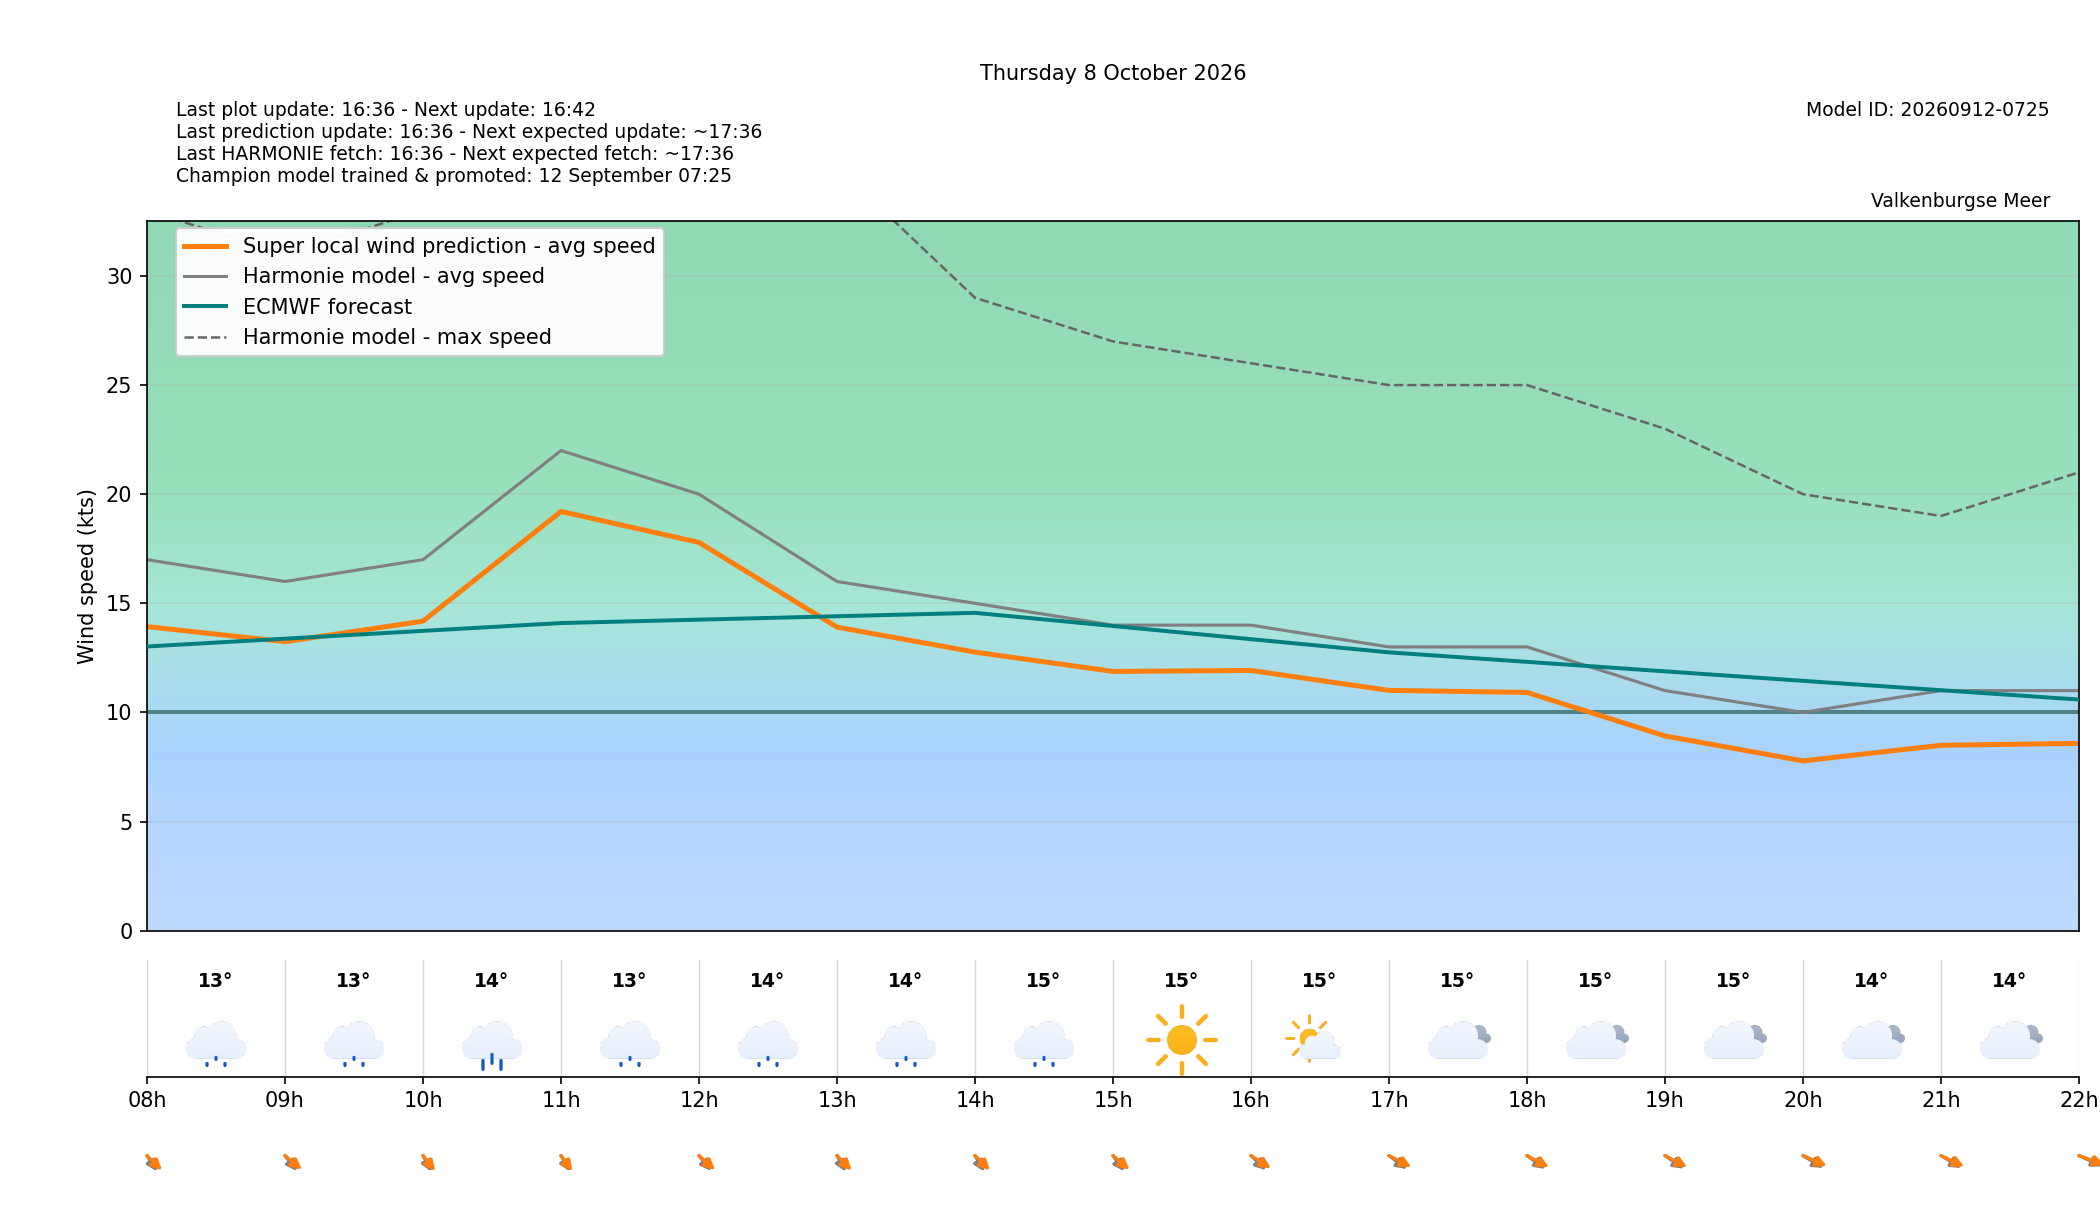

Data behind this chart, as committed beside it:
target_time_utc, target_time_local, hour_utc, hour_local, forecast_wind_speed, forecast_wind_min, forecast_wind_max, lstm_pred_wind_speed, delta_speed_lstm_minus_forecast, forecast_wind_dir_deg, lstm_pred_wind_dir_deg, delta_dir_lstm_minus_forecast, forecast_temperature_c, weather_code, weather_source, is_daylight
2026-10-07T22:00:00Z, 2026-10-08T00:00:00+0200, 22, 00, 10.0, 10.0, 21.0, 6.607, -3.393, 5.0, 359.9, -5.142, 15.21, 53, knmi_p1, False
2026-10-07T23:00:00Z, 2026-10-08T01:00:00+0200, 23, 01, 8.0, 8.0, 18.0, 4.847, -3.153, 3.0, 358.3, -4.686, 14.61, 53, knmi_p1, False
2026-10-08T00:00:00Z, 2026-10-08T02:00:00+0200, 00, 02, 14.0, 14.0, 25.0, 10.12, -3.885, 356.0, 350, -5.999, 13.97, 51, knmi_p1, False
2026-10-08T01:00:00Z, 2026-10-08T03:00:00+0200, 01, 03, 15.0, 15.0, 31.0, 11.29, -3.705, 355.0, 348.9, -6.073, 13.73, 51, knmi_p1, False
2026-10-08T02:00:00Z, 2026-10-08T04:00:00+0200, 02, 04, 16.0, 16.0, 32.0, 12.61, -3.393, 344.0, 337.9, -6.137, 13.78, 51, knmi_p1, False
2026-10-08T03:00:00Z, 2026-10-08T05:00:00+0200, 03, 05, 17.0, 17.0, 30.0, 13.18, -3.822, 346.0, 338.7, -7.275, 14.29, 51, knmi_p1, False
2026-10-08T04:00:00Z, 2026-10-08T06:00:00+0200, 04, 06, 18.0, 18.0, 32.0, 14.35, -3.649, 342.0, 336.3, -5.691, 14.02, 3, knmi_p1, False
2026-10-08T05:00:00Z, 2026-10-08T07:00:00+0200, 05, 07, 18.0, 18.0, 32.0, 14.44, -3.557, 342.0, 334.1, -7.911, 13.5, 53, knmi_p1, False
2026-10-08T06:00:00Z, 2026-10-08T08:00:00+0200, 06, 08, 17.0, 17.0, 33.0, 13.93, -3.067, 340.0, 330.5, -9.496, 12.98, 53, knmi_p1, True
2026-10-08T07:00:00Z, 2026-10-08T09:00:00+0200, 07, 09, 16.0, 16.0, 31.0, 13.24, -2.759, 336.0, 326.1, -9.898, 13.49, 55, knmi_p1, True
2026-10-08T08:00:00Z, 2026-10-08T10:00:00+0200, 08, 10, 17.0, 17.0, 33.0, 14.18, -2.818, 343.0, 336.2, -6.756, 13.82, 61, knmi_p1, True
2026-10-08T09:00:00Z, 2026-10-08T11:00:00+0200, 09, 11, 22.0, 22.0, 40.0, 19.21, -2.791, 342.0, 337.7, -4.292, 13.21, 51, knmi_p1, True
2026-10-08T10:00:00Z, 2026-10-08T12:00:00+0200, 10, 12, 20.0, 20.0, 39.0, 17.79, -2.209, 336.0, 327.9, -8.1, 14.05, 51, knmi_p1, True
2026-10-08T11:00:00Z, 2026-10-08T13:00:00+0200, 11, 13, 16.0, 16.0, 35.0, 13.91, -2.092, 343.0, 330.9, -12.06, 14.32, 51, knmi_p1, True
2026-10-08T12:00:00Z, 2026-10-08T14:00:00+0200, 12, 14, 15.0, 15.0, 29.0, 12.76, -2.237, 342.0, 330.1, -11.9, 14.56, 51, knmi_p1, True
2026-10-08T13:00:00Z, 2026-10-08T15:00:00+0200, 13, 15, 14.0, 14.0, 27.0, 11.88, -2.122, 338.0, 326.9, -11.08, 15.41, 0, knmi_p1, True
2026-10-08T14:00:00Z, 2026-10-08T16:00:00+0200, 14, 16, 14.0, 14.0, 26.0, 11.92, -2.076, 330.0, 318.8, -11.16, 15.2, 1, knmi_p1, True
2026-10-08T15:00:00Z, 2026-10-08T17:00:00+0200, 15, 17, 13.0, 13.0, 25.0, 11.01, -1.99, 323.0, 312.6, -10.39, 15, 3, knmi_p1, True
2026-10-08T16:00:00Z, 2026-10-08T18:00:00+0200, 16, 18, 13.0, 13.0, 25.0, 10.92, -2.084, 322.0, 313.6, -8.358, 14.71, 3, knmi_p1, True
2026-10-08T17:00:00Z, 2026-10-08T19:00:00+0200, 17, 19, 11.0, 11.0, 23.0, 8.923, -2.077, 321.0, 313.1, -7.88, 14.56, 3, knmi_p1, True
2026-10-08T18:00:00Z, 2026-10-08T20:00:00+0200, 18, 20, 10.0, 10.0, 20.0, 7.78, -2.22, 317.0, 308, -8.964, 14.15, 3, knmi_p1, False
2026-10-08T19:00:00Z, 2026-10-08T21:00:00+0200, 19, 21, 11.0, 11.0, 19.0, 8.494, -2.506, 317.0, 310.3, -6.67, 14.14, 3, knmi_p1, False
2026-10-08T20:00:00Z, 2026-10-08T22:00:00+0200, 20, 22, 11.0, 11.0, 21.0, 8.583, -2.417, 309.0, 303.4, -5.647, 13.75, 51, knmi_p1, False
2026-10-08T21:00:00Z, 2026-10-08T23:00:00+0200, 21, 23, 11.0, 11.0, 21.0, 8.534, -2.466, 302.0, 294.8, -7.176, 13.89, 3, knmi_p1, False
